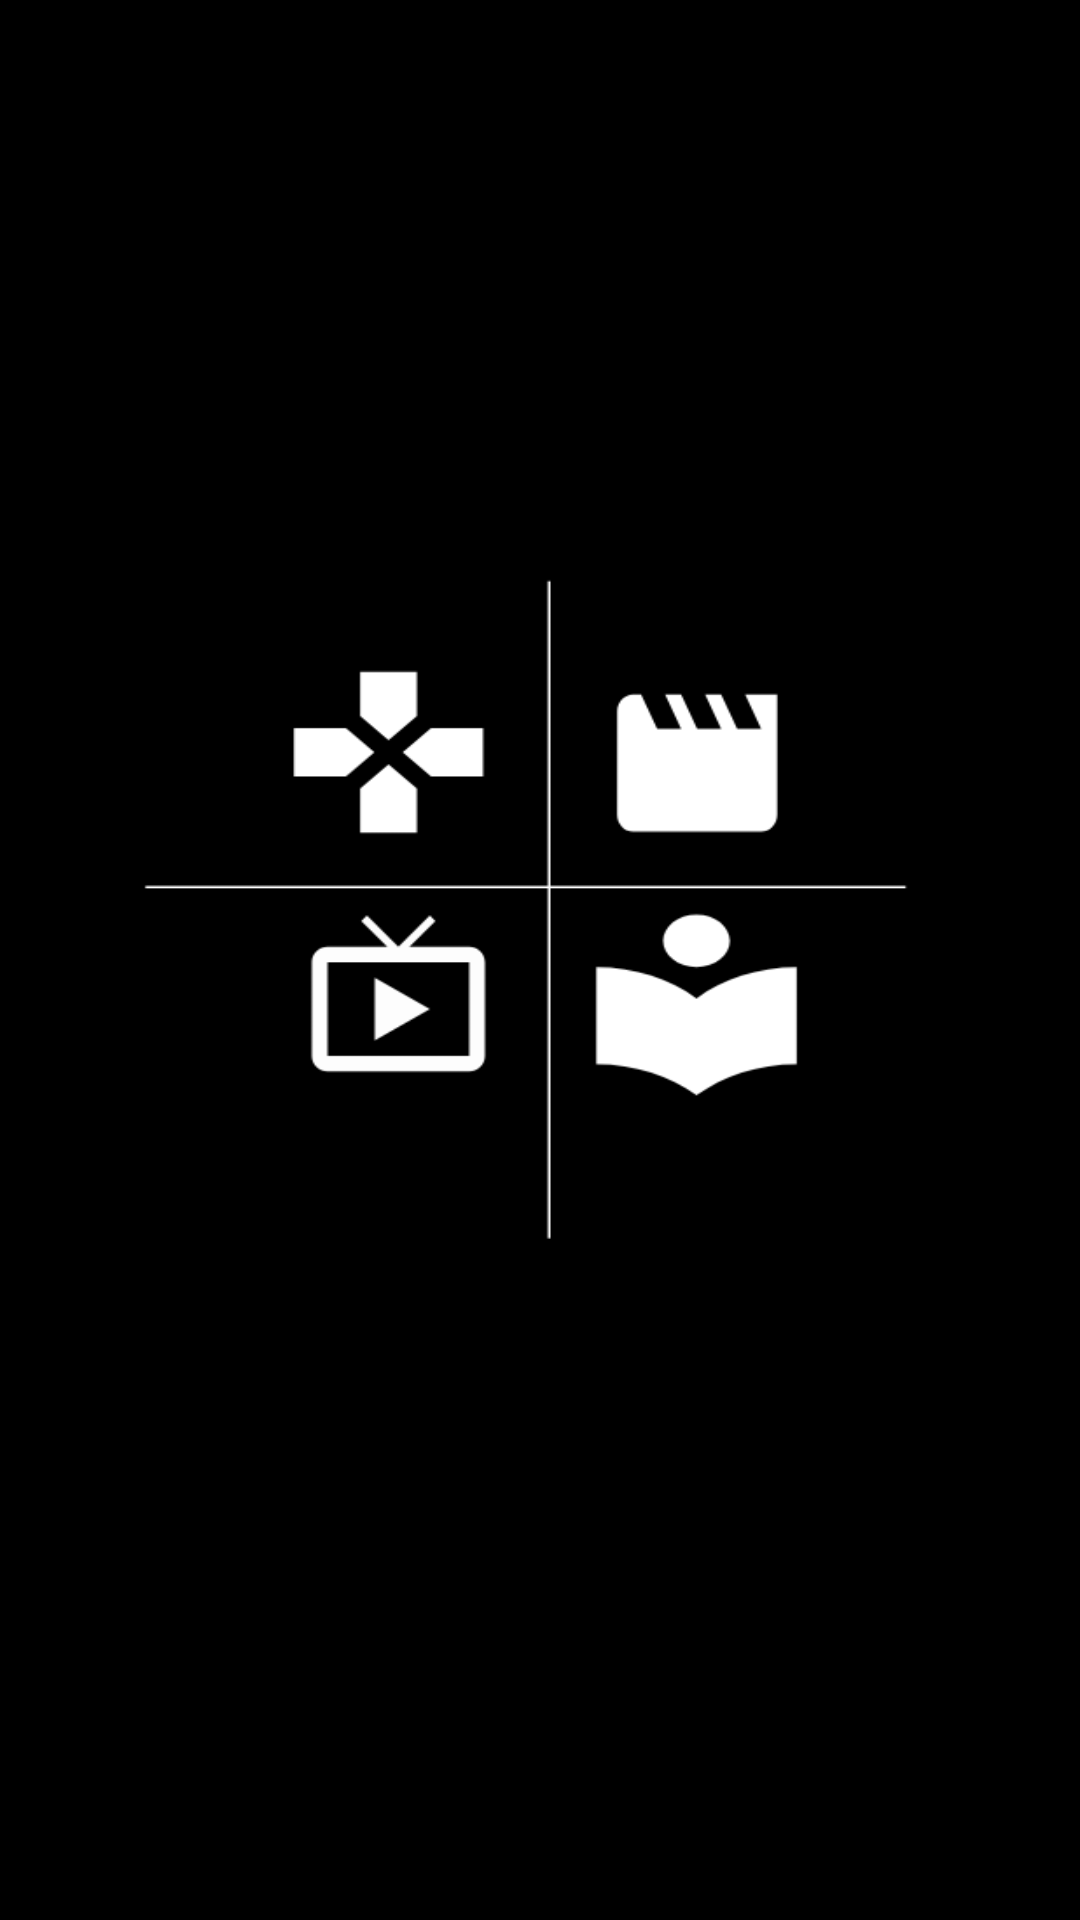

Write the Android layout XML for this screen, with the resource values it uses.
<!-- AndroidManifest.xml: application theme AppTheme -->
<!-- res/layout/activity_splash.xml -->
<?xml version="1.0" encoding="utf-8"?>
<androidx.constraintlayout.widget.ConstraintLayout xmlns:android="http://schemas.android.com/apk/res/android"
    xmlns:app="http://schemas.android.com/apk/res-auto"
    xmlns:tools="http://schemas.android.com/tools"
    android:layout_width="match_parent"
    android:layout_height="match_parent"
    tools:context=".SplashActivity"
    android:background="@drawable/splash_bgh">

</androidx.constraintlayout.widget.ConstraintLayout>
<!-- resources referenced by this layout -->
<resources>
  <!-- drawable splash_bgh: png bitmap (drawable-v24, 28983 bytes) -->
  <style name="AppTheme" parent="Theme.AppCompat.Light.DarkActionBar">
          
          <item name="colorPrimary">@color/colorPrimaryFirst</item>
          <item name="colorPrimaryDark">@color/colorPrimaryDarkFirst</item>
          <item name="colorAccent">@color/colorAccentFirst</item>
      </style>
  <color name="colorPrimaryFirst">#6200EE</color>
  <color name="colorPrimaryDarkFirst">#3700B3</color>
  <color name="colorAccentFirst">#03DAC5</color>
</resources>
